Image classification data set "Dataset-Final" (anw-hilmi/anwarul-hilmi on GitHub). Class labels (5): cat, dog, elephant, horse, lion.

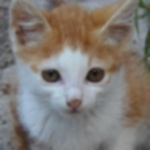
Label: cat

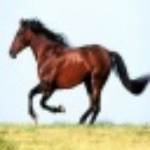
Label: horse

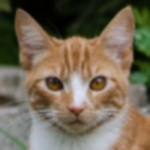
Label: cat

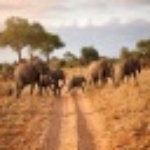
Label: elephant

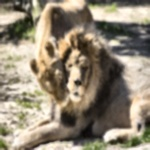
Label: lion

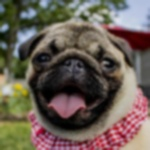
Label: dog
